Run: headless pygame with SDL's dummy video driver; simulated clock (each Clock.tick advances the game by its frame time, no real sleeping); random seed 0; keys injected as events and as key.get_pressed() state; no mouse input.
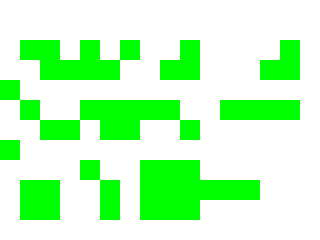
Frame 1 of 4 · flips 1–60 · no input
Frame 2 of 4 · flips 61–180 · tapped SPACE, RETURN · held RIGHT (→), D · screen unchanged from frame 1, image omitted
Frame 3 of 4 · flips 181–300 · held DOWN (↓), S · screen unchanged from frame 2, image omitted
Frame 4 of 4 · flips 301–420 · held LEFT (←), A, UP (↑), W · screen unchanged from frame 3, image omitted

The pygame program that drew these frames:

import pygame
import random
from copy import deepcopy
from pygame.locals import *


class GameOfLife:
    def __init__(self, width: int = 640, height: int = 480, cell_size: int = 10, speed: int = 10) -> None:
        self.width = width
        self.height = height
        self.cell_size = cell_size
        self.screen_size = width, height
        self.screen = pygame.display.set_mode(self.screen_size)
        self.cell_width = self.width // self.cell_size
        self.cell_height = self.height // self.cell_size
        self.speed = speed
        self.grid = self.cell_list()

    def draw_grid(self) -> None:
        for x in range(0, self.width, self.cell_size):
            pygame.draw.line(self.screen, pygame.Color('black'),
                    (x, 0), (x, self.height))
        for y in range(0, self.height, self.cell_size):
            pygame.draw.line(self.screen, pygame.Color('black'),
                    (0, y), (self.width, y))

    def run(self) -> None:
        pygame.init()
        clock = pygame.time.Clock()
        pygame.display.set_caption('Game of Life')
        self.screen.fill(pygame.Color('white'))
        self.grid = self.cell_list(randomize=True)
        running = True
        while running:
            for event in pygame.event.get():
                if event.type == QUIT:
                    running = False
            self.draw_grid()
            self.draw_cell_list(self.grid)
            self.update_cell_list(self.grid)
            pygame.display.flip()
            clock.tick(self.speed)
        pygame.quit()

    def cell_list(self, randomize: bool = True) -> list:
        grid = [[0 for i in range(self.cell_width)] for j in range(self.cell_height)]
        if randomize:
            for i in range(self.cell_height):
                for j in range(self.cell_width):
                    grid[i][j] = random.randint(0, 1)
        self.grid = grid
        return self.grid

    def draw_cell_list(self, rects: list) -> None:
        for i in range(self.cell_height):
            for j in range(self.cell_width):
                if rects[i][j]:
                    color = pygame.Color('green')
                else:
                    color = pygame.Color('white')
                pygame.draw.rect(self.screen, color, (
                    self.cell_size*j, self.cell_size*i, self.cell_size, self.cell_size))

    def get_neighbours(self, cell: tuple) -> list:
        neighbours = []
        row, col = cell
        w = self.cell_width - 1
        h = self.cell_height - 1
        for i in range(row - 1, row + 2):
            for j in range(col - 1, col + 2):
                if (i != row and j != col) and (0 <= i <= h and 0 <= j <= w):
                    neighbours.append(self.grid[i][i])
        return neighbours

    def update_cell_list(self, cell_list: list) -> list:
        new_grid = deepcopy(self.grid)
        for i in range(self.cell_height):
            for j in range(self.cell_width):
                s = sum(self.get_neighbours((i, j)))
                if self.grid[i][j]:
                    if s < 2 or s > 3:
                        new_grid[i][j] = 0
                    else:
                        if s == 3:
                            new_grid[i][j] = 1
        self.grid = new_grid
        return self.grid


if __name__ == '__main__':
    game = GameOfLife(320, 240, 20)
    game.run()
